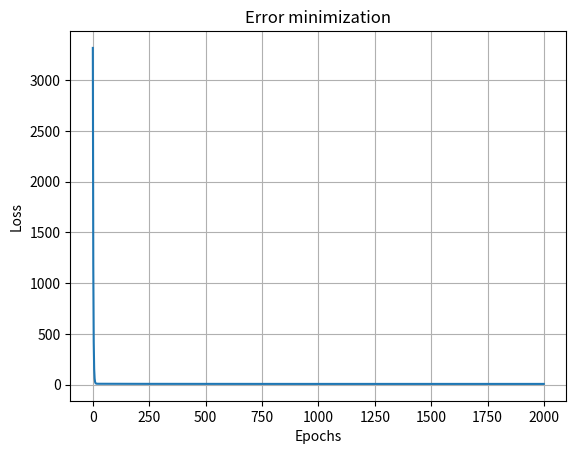

The script that saved this image:
import numpy as np
import matplotlib.pyplot as plt
screen_time = np.array([
    3.6, 7.7, 6.1, 5.2, 2.1, 2.1, 1.4, 7.1, 5.2, 6.0,
    1.1, 7.8, 6.8, 2.5, 2.3, 2.3, 3.1, 4.7, 4.0, 3.0
])

battery_used = np.array([
    43.0, 94.0, 72.0, 61.0, 34.0, 28.0, 21.0, 82.0, 63.0, 74.0,
    14.0, 96.0, 81.0, 33.0, 30.0, 37.0, 41.0, 56.0, 53.0, 36.0
])

w = 0 
b = 0 
n = len(screen_time)
learning_rate = 0.005
epochs = 2000
mse_history = []

for epoch in range(epochs):
    Y_pred = w * screen_time + b
    mse = np.mean((battery_used - Y_pred) ** 2)
    mse_history.append(mse)

    dw = (-2/n) * np.sum(screen_time * (battery_used - Y_pred))
    db = (-2/n) * np.sum(battery_used - Y_pred)

    w -= learning_rate * dw
    b -= learning_rate * db

    if(epoch  +1) % 10 == 0:
        print(
            f"Epoch: {epoch + 1} | "
            f"MSE: {mse:.4f} | "
            f"w: {w:.4f} | "
            f"b: {b:.4f} | "
            f"Predicted value: {Y_pred}"
        )
Ypred = w * 3.5 + b
ss_res = np.sum((battery_used - Y_pred) ** 2)
ss_total = np.sum((battery_used - np.mean(battery_used)) ** 2)
r2 = 1 - (ss_res / ss_total)

plt.plot(mse_history)
plt.title("Error minimization")
plt.xlabel("Epochs")
plt.ylabel("Loss")
plt.grid(True)
print(Ypred)
print(r2 * 100)
plt.show()
